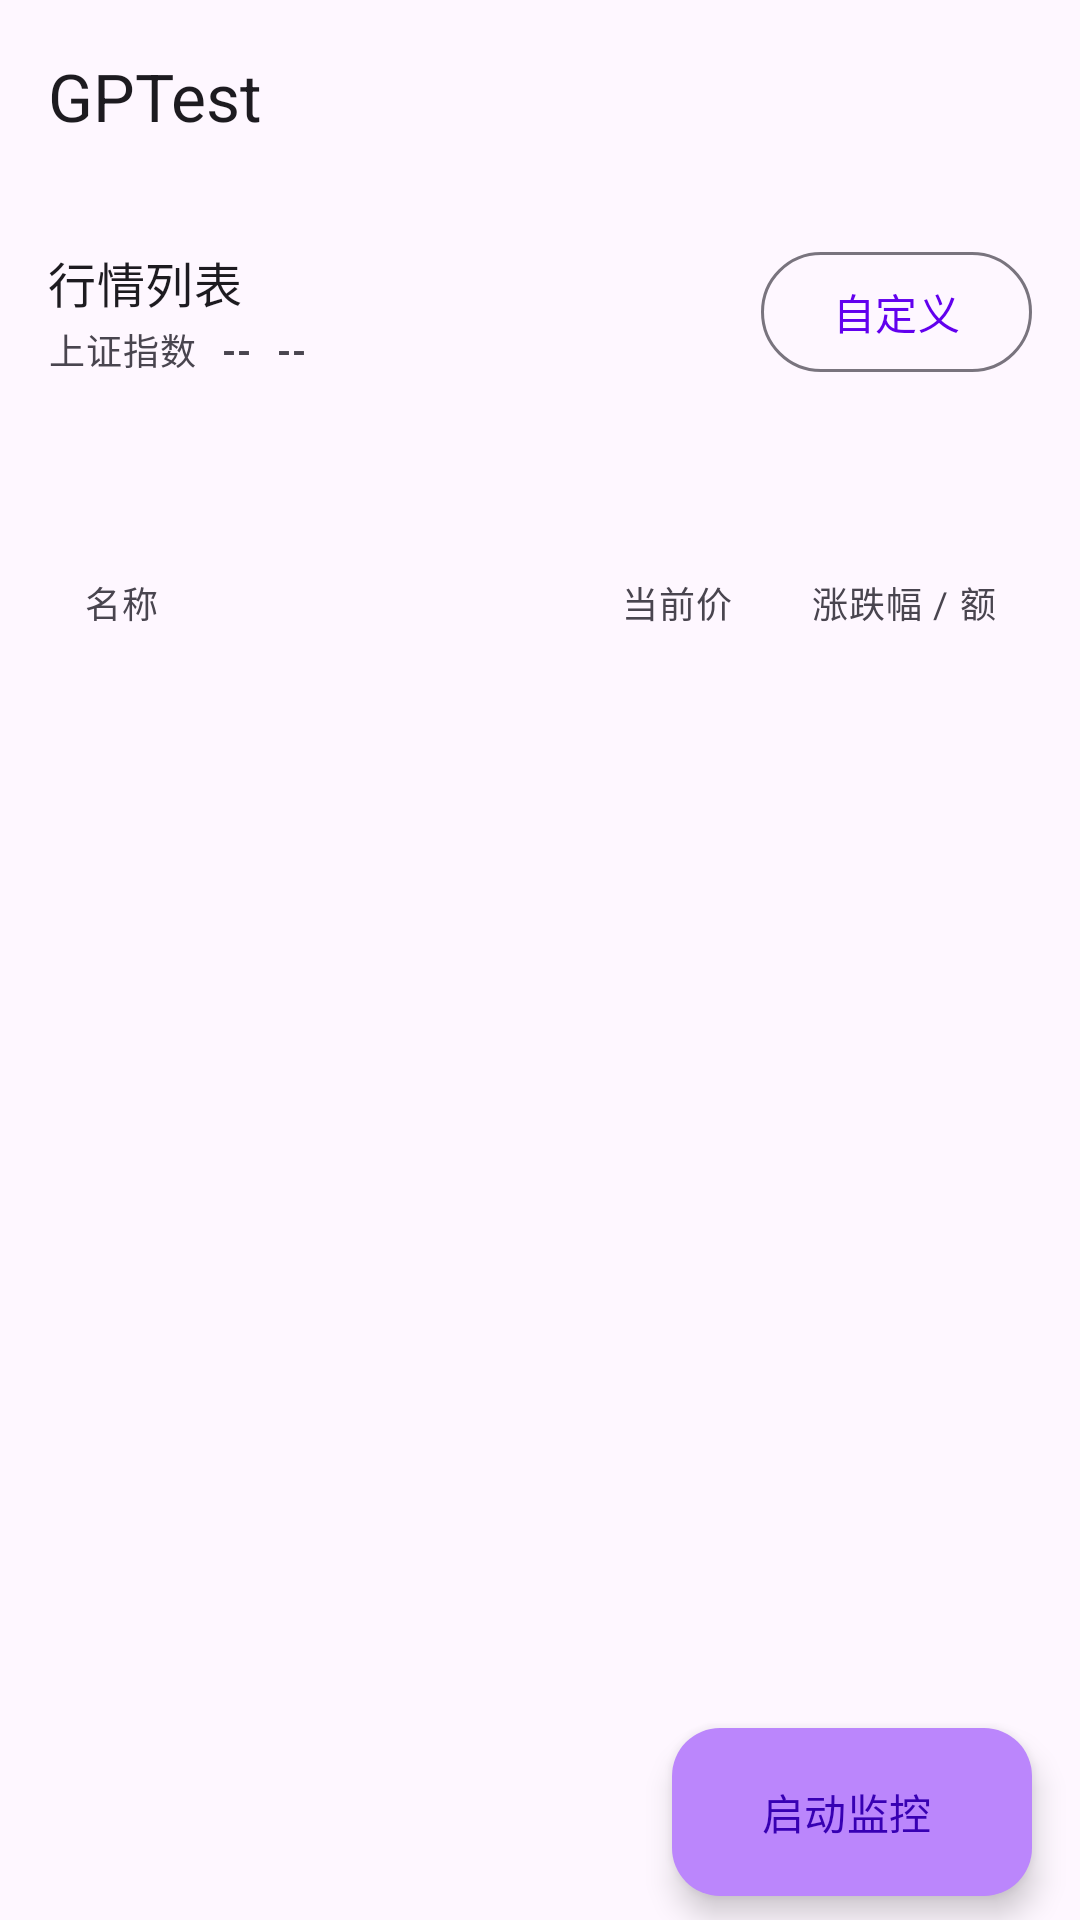

Reconstruct the res/layout file that produces this screen, plus the resources it refers to.
<!-- AndroidManifest.xml: application theme Theme.GPTest -->
<!-- res/layout/activity_main.xml -->
<?xml version="1.0" encoding="utf-8"?>
<androidx.coordinatorlayout.widget.CoordinatorLayout xmlns:android="http://schemas.android.com/apk/res/android"
    xmlns:app="http://schemas.android.com/apk/res-auto"
    android:layout_width="match_parent"
    android:layout_height="match_parent"
    android:background="?attr/colorSurface">

    <androidx.constraintlayout.widget.ConstraintLayout
        android:layout_width="match_parent"
        android:layout_height="match_parent"
        android:focusable="true"
        android:focusableInTouchMode="true"
        android:orientation="vertical">

        <com.google.android.material.appbar.MaterialToolbar
            android:id="@+id/toolbar"
            android:layout_width="match_parent"
            android:layout_height="?attr/actionBarSize"
            android:background="?attr/colorSurface"
            app:itemIconTint="?attr/colorOnSurface"
            app:layout_constraintTop_toTopOf="parent"
            app:title="@string/app_name" />

        <LinearLayout
            android:id="@+id/content"
            android:layout_width="match_parent"
            android:layout_height="0dp"
            android:layout_weight="1"
            android:orientation="vertical"
            android:padding="16dp"
            app:layout_constraintBottom_toBottomOf="parent"
            app:layout_constraintTop_toBottomOf="@+id/toolbar">

            <LinearLayout
                android:layout_width="match_parent"
                android:layout_height="wrap_content"
                android:gravity="center_vertical"
                android:orientation="horizontal">

                <LinearLayout
                    android:layout_width="0dp"
                    android:layout_height="wrap_content"
                    android:layout_weight="1"
                    android:orientation="vertical">

                    <LinearLayout
                        android:layout_width="match_parent"
                        android:layout_height="wrap_content"
                        android:gravity="center_vertical"
                        android:orientation="horizontal">

                        <TextView
                            android:layout_width="wrap_content"
                            android:layout_height="wrap_content"
                            android:text="@string/quote_list_label"
                            android:textAppearance="?attr/textAppearanceSubtitle1" />

                        <TextView
                            android:id="@+id/tvLastUpdated"
                            android:layout_width="0dp"
                            android:layout_height="wrap_content"
                            android:layout_marginStart="8dp"
                            android:layout_weight="1"
                            android:ellipsize="end"
                            android:maxLines="1"
                            android:textAppearance="?attr/textAppearanceCaption"
                            android:visibility="gone" />
                    </LinearLayout>

                    <LinearLayout
                        android:layout_width="match_parent"
                        android:layout_height="wrap_content"
                        android:layout_marginTop="2dp"
                        android:gravity="center_vertical"
                        android:orientation="horizontal">

                        <TextView
                            android:id="@+id/tvIndexName"
                            android:layout_width="wrap_content"
                            android:layout_height="wrap_content"
                            android:text="@string/shanghai_index_name"
                            android:textAppearance="?attr/textAppearanceCaption" />

                        <TextView
                            android:id="@+id/tvIndexPrice"
                            android:layout_width="wrap_content"
                            android:layout_height="wrap_content"
                            android:layout_marginStart="8dp"
                            android:text="@string/shanghai_index_placeholder"
                            android:textAppearance="?attr/textAppearanceCaption"
                            android:textStyle="bold" />

                        <TextView
                            android:id="@+id/tvIndexChange"
                            android:layout_width="wrap_content"
                            android:layout_height="wrap_content"
                            android:layout_marginStart="8dp"
                            android:text="@string/shanghai_index_placeholder"
                            android:textAppearance="?attr/textAppearanceCaption"
                            android:textStyle="bold" />
                    </LinearLayout>

                    <TextView
                        android:id="@+id/tvStatus"
                        android:layout_width="match_parent"
                        android:layout_height="wrap_content"
                        android:layout_marginTop="4dp"
                        android:textAppearance="?attr/textAppearanceCaption"
                        android:visibility="gone" />
                </LinearLayout>

                <com.google.android.material.button.MaterialButton
                    android:id="@+id/btnSort"
                    style="@style/Widget.Material3.Button.OutlinedButton"
                    android:layout_width="wrap_content"
                    android:layout_height="wrap_content"
                    android:minWidth="0dp"
                    android:text="@string/sort_custom" />
            </LinearLayout>

            <LinearLayout
                android:layout_width="match_parent"
                android:layout_height="wrap_content"
                android:layout_marginTop="8dp"
                android:gravity="center_vertical"
                android:orientation="horizontal">

                <com.google.android.material.tabs.TabLayout
                    android:id="@+id/tabWatchlists"
                    android:layout_width="0dp"
                    android:layout_height="wrap_content"
                    android:layout_weight="1"
                    android:background="@null"
                    app:tabGravity="start"
                    app:tabMode="scrollable"
                    app:tabRippleColor="@null" />

                <ImageButton
                    android:id="@+id/btnAddTab"
                    android:layout_width="48dp"
                    android:layout_height="48dp"
                    android:background="?attr/selectableItemBackgroundBorderless"
                    android:contentDescription="@string/tab_add"
                    android:src="@drawable/ic_add" />
            </LinearLayout>

            <LinearLayout
                android:layout_width="match_parent"
                android:layout_height="wrap_content"
                android:layout_marginTop="8dp"
                android:orientation="horizontal"
                android:paddingStart="12dp"
                android:paddingEnd="12dp">

                <TextView
                    android:layout_width="0dp"
                    android:layout_height="wrap_content"
                    android:layout_weight="1"
                    android:text="@string/column_name"
                    android:textAppearance="?attr/textAppearanceCaption" />

                <TextView
                    android:layout_width="80dp"
                    android:layout_height="wrap_content"
                    android:gravity="end"
                    android:text="@string/column_price"
                    android:textAppearance="?attr/textAppearanceCaption" />

                <TextView
                    android:layout_width="88dp"
                    android:layout_height="wrap_content"
                    android:gravity="end"
                    android:text="@string/column_changes"
                    android:textAppearance="?attr/textAppearanceCaption" />

            </LinearLayout>

            <androidx.viewpager2.widget.ViewPager2
                android:id="@+id/pagerQuotes"
                android:layout_width="match_parent"
                android:layout_height="0dp"
                android:layout_marginTop="4dp"
                android:layout_weight="1" />
        </LinearLayout>

        <com.google.android.material.floatingactionbutton.ExtendedFloatingActionButton
            android:id="@+id/fabMonitor"
            android:layout_width="wrap_content"
            android:layout_height="wrap_content"
            android:layout_gravity="end"
            android:layout_marginHorizontal="16dp"
            android:layout_marginBottom="8dp"
            android:contentDescription="@string/fab_start"
            android:text="@string/fab_start"
            app:icon="@drawable/ic_play"
            app:layout_constraintBottom_toBottomOf="parent"
            app:layout_constraintEnd_toEndOf="parent" />

    </androidx.constraintlayout.widget.ConstraintLayout>
</androidx.coordinatorlayout.widget.CoordinatorLayout>
<!-- resources referenced by this layout -->
<resources>
  <string name="app_name">GPTest</string>
  <string name="column_changes">涨跌幅 / 额</string>
  <string name="column_name">名称</string>
  <string name="column_price">当前价</string>
  <string name="fab_start">启动监控</string>
  <string name="quote_list_label">行情列表</string>
  <string name="shanghai_index_name">上证指数</string>
  <string name="shanghai_index_placeholder">--</string>
  <string name="sort_custom">自定义</string>
  <string name="tab_add">添加分组</string>
  <style name="Theme.GPTest" parent="Theme.Material3.DayNight.NoActionBar">
          <item name="colorPrimary">@color/purple_500</item>
          <item name="colorOnPrimary">@color/white</item>
          <item name="colorPrimaryContainer">@color/purple_200</item>
          <item name="colorOnPrimaryContainer">@color/purple_700</item>
          <item name="colorSecondary">@color/teal_700</item>
          <item name="colorOnSecondary">@color/white</item>
          <item name="colorSecondaryContainer">@color/teal_200</item>
          <item name="colorOnSecondaryContainer">@color/black</item>
          <item name="android:statusBarColor">@android:color/transparent</item>
          <item name="android:navigationBarColor">@android:color/transparent</item>
          <item name="android:windowLightStatusBar">true</item>
      </style>
  <color name="purple_500">#FF6200EE</color>
  <color name="white">#FFFFFFFF</color>
  <color name="purple_200">#FFBB86FC</color>
  <color name="purple_700">#FF3700B3</color>
  <color name="teal_700">#FF018786</color>
  <color name="teal_200">#FF03DAC5</color>
  <color name="black">#FF000000</color>
</resources>
